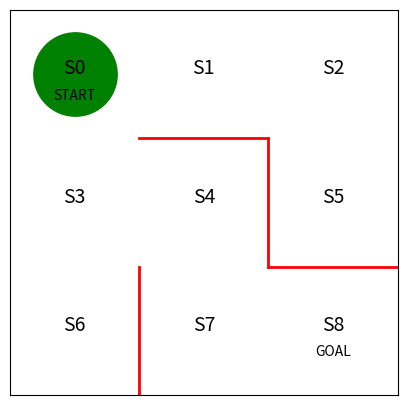

Reproduce this figure in Python.
import numpy as np
import matplotlib.pyplot as plt
import matplotlib.animation as animation

fig = plt.figure(figsize=(5,5))

plt.plot([1,1], [0,1], color='red', linewidth=2)
plt.plot([1,2], [2,2], color='red', linewidth=2)
plt.plot([2,2], [2,1], color='red', linewidth=2)
plt.plot([2,3], [1,1], color='red', linewidth=2)

plt.text(0.5, 2.5, 'S0', size=14, ha='center')
plt.text(1.5, 2.5, 'S1', size=14, ha='center')
plt.text(2.5, 2.5, 'S2', size=14, ha='center')
plt.text(0.5, 1.5, 'S3', size=14, ha='center')
plt.text(1.5, 1.5, 'S4', size=14, ha='center')
plt.text(2.5, 1.5, 'S5', size=14, ha='center')
plt.text(0.5, 0.5, 'S6', size=14, ha='center')
plt.text(1.5, 0.5, 'S7', size=14, ha='center')
plt.text(2.5, 0.5, 'S8', size=14, ha='center')
plt.text(0.5, 2.3, 'START', ha='center')
plt.text(2.5, 0.3, 'GOAL', ha='center')

ax = plt.gca()
ax.set_xlim(0, 3)
ax.set_ylim(0, 3)
plt.tick_params(axis='both', which='both', bottom=False, top=False,
                labelbottom=False, right=False, left=False, labelleft=False)

line, = ax.plot([0.5], [2.5], marker="o", color='g', markersize=60)

theta_0 = np.array([
    [np.nan, 1,      1,      np.nan],  # s0
    [np.nan, 1,      np.nan, 1     ],  # s1
    [np.nan, np.nan, 1,      1     ],  # s2
    [1,      1,      1,      np.nan],  # s3
    [np.nan, np.nan, 1,      1     ],  # s4
    [1,      np.nan, np.nan, np.nan],  # s5
    [1,      np.nan, np.nan, np.nan],  # s6
    [1,      1,      np.nan, np.nan]   # s7
])

def simple_convert_into_pi_from_theta(theta):
    [m, n] = theta.shape                
    pi = np.zeros((m, n))               
    for i in range(m):                 
        pi[i, :] = theta[i, :] / np.nansum(theta[i, :])  
    pi = np.nan_to_num(pi)              
    return pi
pi_0 = simple_convert_into_pi_from_theta(theta_0)
print(pi_0)

def get_next_s(pi, s):
    direction = ["up", "right", "down", "left"] 
    next_direction = np.random.choice(direction, p=pi[s, :])  
    
    #state 싱태 정의
    if next_direction == "up":
        s_next = s - 3  
    elif next_direction == "right":
        s_next = s + 1  
    elif next_direction == "down":
        s_next = s + 3  
    elif next_direction == "left":
        s_next = s - 1  

    return s_next

def goal_maze(pi):
    s = 0 #s0에서 시작한다. 
    state_history = [0] #history초기화 해준다. 

    while(1):
        next_s = get_next_s(pi, s)
        state_history.append(next_s)

        if next_s == 8: #목표 8번 이르면 종료
            break
        else:
            s = next_s
    return state_history

state_history = goal_maze(pi_0)
print(state_history)
print("목표 지점에 이르기까지 걸린 단계 수는 " + str(len(state_history) - 1) + "단계입니다")

# state = state_history[s0]  
# x = (state % 3) + 0.5  
# y = 2.5 - int(state / 3)  

def init():
    #배경 이미지 초기화"
    line.set_data([],[])
    return(line,)

def animate(i):
    state = state_history[i]
    x = (state % 3) + 0.5
    y = 2.5 - int(state/3)
    line.set_data(x,y)
    return(line,)

anim = animation.FuncAnimation(fig, animate, init_func=init, frames=len(state_history), interval=200, repeat=False)
plt.show()      